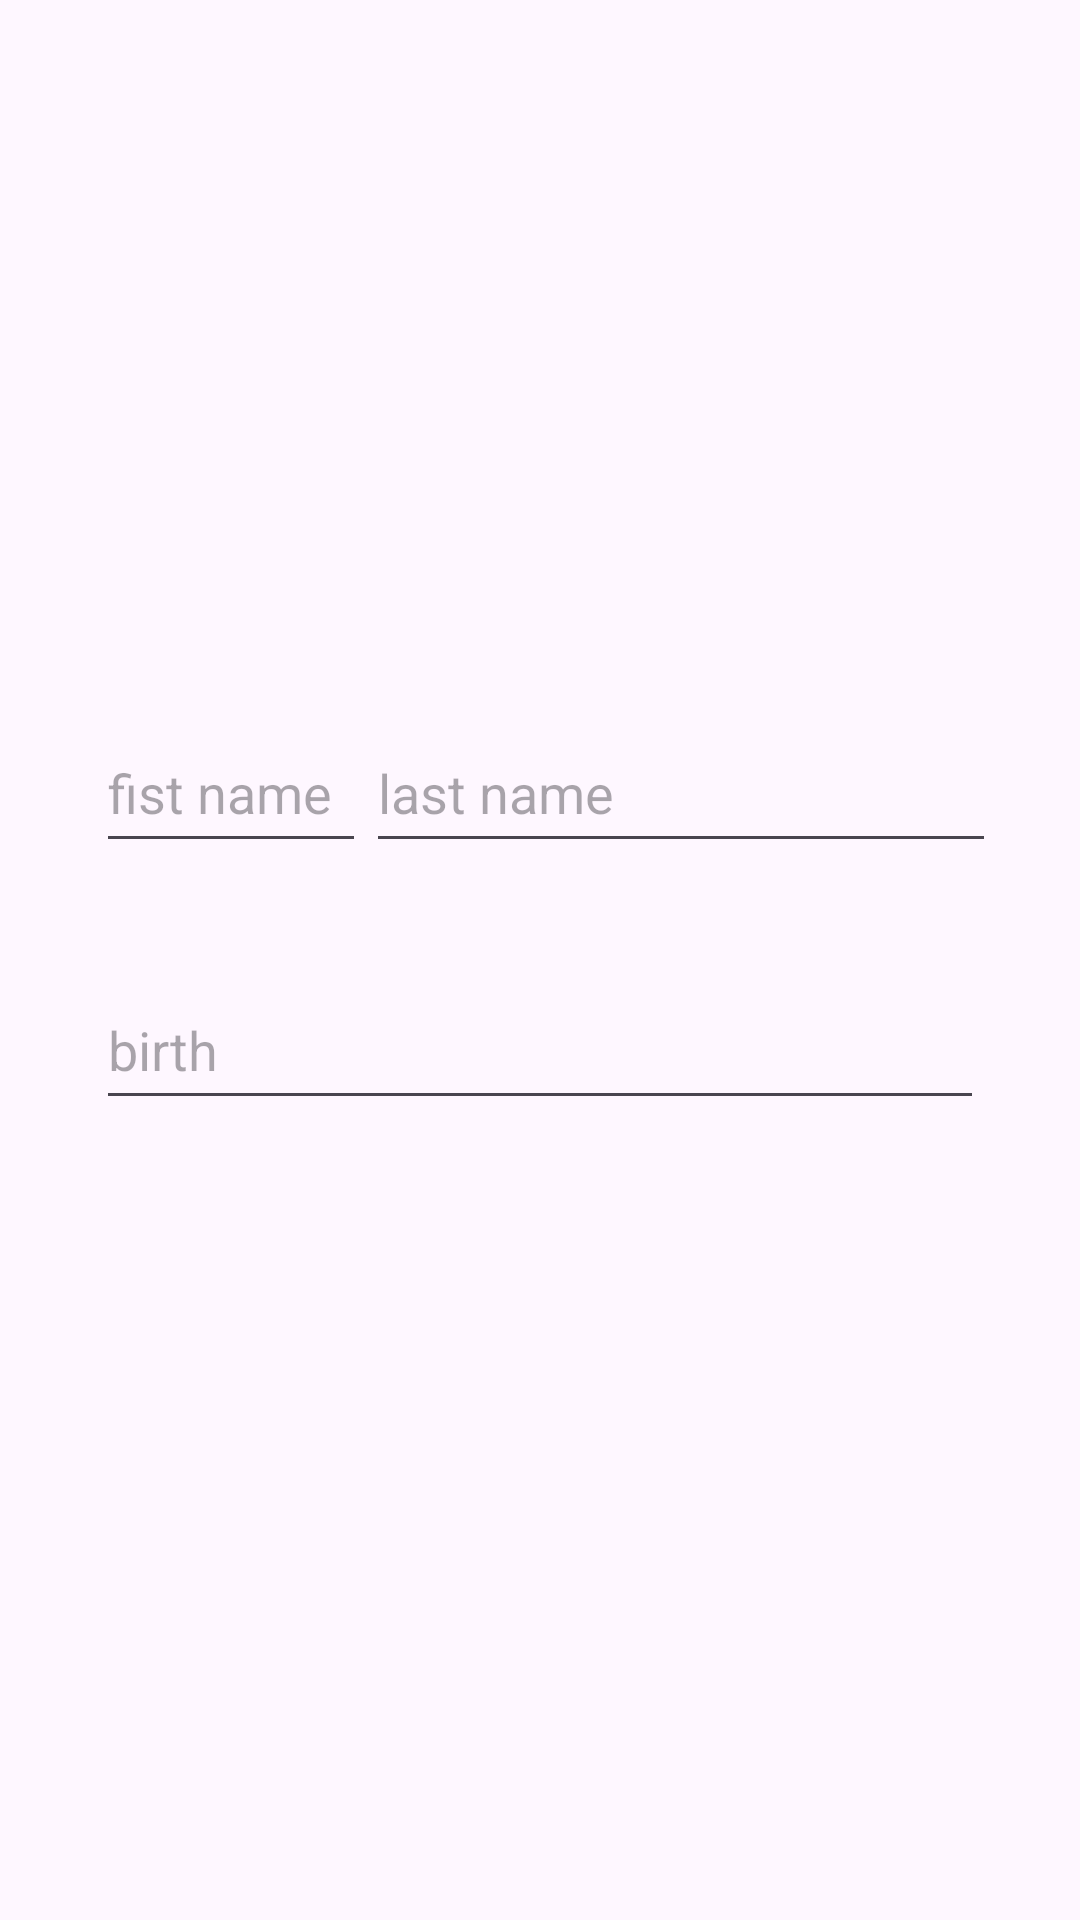

Reconstruct the res/layout file that produces this screen, plus the resources it refers to.
<!-- AndroidManifest.xml: application theme Theme.MyDay -->
<!-- res/layout/activity_author.xml -->
<?xml version="1.0" encoding="utf-8"?>
<androidx.constraintlayout.widget.ConstraintLayout xmlns:android="http://schemas.android.com/apk/res/android"
    xmlns:app="http://schemas.android.com/apk/res-auto"
    xmlns:tools="http://schemas.android.com/tools"
    android:layout_width="match_parent"
    android:layout_height="match_parent"
    tools:context=".ui.Author">

    <EditText
        android:id="@+id/author_lastname"
        android:layout_width="0dp"
        android:layout_height="50dp"
        android:layout_marginEnd="28dp"
        android:ems="10"
        android:hint="last name"
        android:inputType="text"
        app:layout_constraintBottom_toBottomOf="parent"
        app:layout_constraintEnd_toEndOf="parent"
        app:layout_constraintTop_toTopOf="parent"
        app:layout_constraintVertical_bias="0.403" />

    <EditText
        android:id="@+id/author_fistname"
        android:layout_width="0dp"
        android:layout_height="50dp"
        android:layout_marginStart="32dp"
        android:ems="10"
        android:hint="fist name"
        android:inputType="text"
        app:layout_constraintBottom_toBottomOf="parent"
        app:layout_constraintEnd_toStartOf="@+id/author_lastname"
        app:layout_constraintHorizontal_bias="0.0"
        app:layout_constraintStart_toStartOf="parent"
        app:layout_constraintTop_toTopOf="parent"
        app:layout_constraintVertical_bias="0.403" />

    <EditText
        android:id="@+id/author_birthday"
        android:layout_width="0dp"
        android:layout_height="50dp"
        android:layout_marginStart="32dp"
        android:layout_marginEnd="32dp"
        android:ems="10"
        android:hint="birth"
        android:inputType="text"
        app:layout_constraintBottom_toBottomOf="parent"
        app:layout_constraintEnd_toEndOf="parent"
        app:layout_constraintHorizontal_bias="1.0"
        app:layout_constraintStart_toStartOf="parent"
        app:layout_constraintTop_toBottomOf="@+id/author_lastname"
        app:layout_constraintVertical_bias="0.118" />

    <ImageView
        android:id="@+id/imageView"
        android:layout_width="wrap_content"
        android:layout_height="wrap_content"
        app:layout_constraintBottom_toTopOf="@+id/author_fistname"
        app:layout_constraintEnd_toEndOf="parent"
        app:layout_constraintHorizontal_bias="0.282"
        app:layout_constraintStart_toStartOf="parent"
        app:layout_constraintTop_toTopOf="parent"
        app:layout_constraintVertical_bias="0.326"
        tools:srcCompat="@tools:sample/avatars[3]" />
</androidx.constraintlayout.widget.ConstraintLayout>
<!-- resources referenced by this layout -->
<resources>
  <style name="Theme.MyDay" parent="Theme.MaterialComponents.DayNight.DarkActionBar">
          
          <item name="colorPrimary">@color/purple_500</item>
          <item name="colorPrimaryVariant">@color/purple_700</item>
          <item name="colorOnPrimary">@color/white</item>
          
          <item name="colorSecondary">@color/teal_200</item>
          <item name="colorSecondaryVariant">@color/teal_700</item>
          <item name="colorOnSecondary">@color/black</item>
          
          <item name="android:statusBarColor">?attr/colorPrimaryVariant</item>
          
      </style>
  <!-- not gathered from this repository: default colours our renderer supplied (Android Studio template values) -->
  <color name="purple_500">#FF6200EE</color>
  <color name="purple_700">#FF3700B3</color>
  <color name="teal_200">#FF03DAC5</color>
  <color name="teal_700">#FF018786</color>
  <color name="black">#FF000000</color>
  <color name="white">#FFFFFFFF</color>
</resources>
